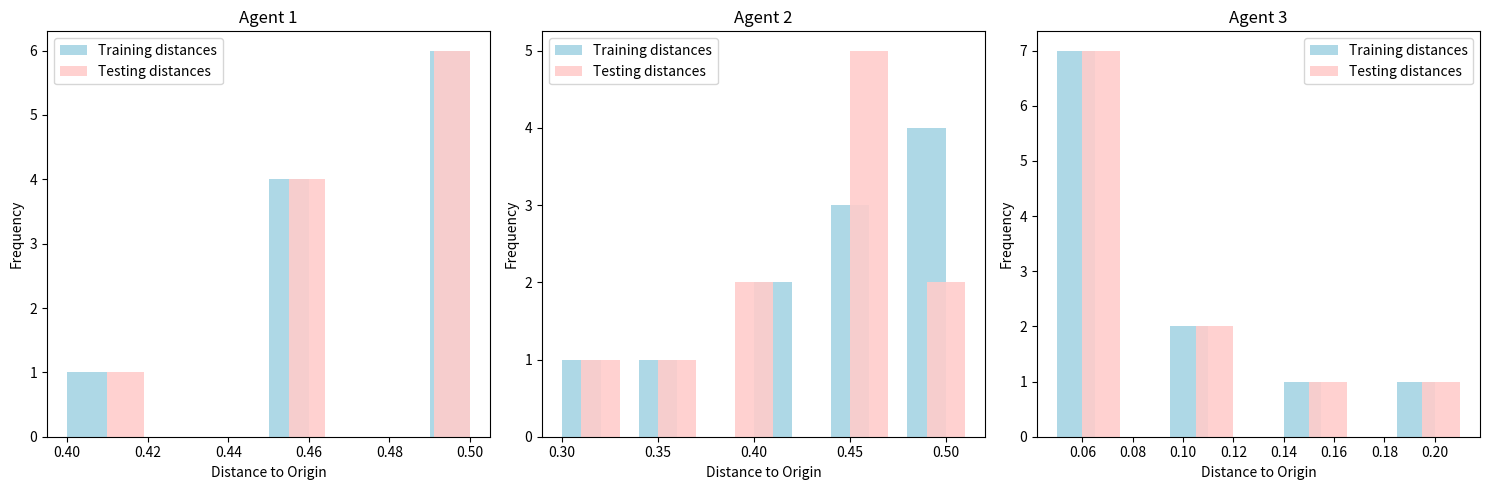

Generate this figure with matplotlib:
import matplotlib.pyplot as plt

# Your list of distances before and after
distances_before = [[0.45, 0.3, 0.05], [0.5, 0.35, 0.05], [0.5, 0.4, 0.05], [0.5, 0.45, 0.05], [0.45, 0.5, 0.05], [0.4, 0.45, 0.1], [0.5, 0.4, 0.05], [0.45, 0.45, 0.05], [0.5, 0.5, 0.1], [0.5, 0.5, 0.15], [0.45, 0.5, 0.2]]
distances_after = [[0.46, 0.31, 0.06], [0.5, 0.36, 0.06], [0.5, 0.41, 0.06], [0.5, 0.46, 0.06], [0.46, 0.51, 0.06], [0.41, 0.46, 0.11], [0.5, 0.41, 0.06], [0.46, 0.45, 0.06], [0.5, 0.45, 0.11], [0.5, 0.45, 0.16], [0.46, 0.5, 0.21]]

# Initialize empty lists for each agent
agent1_before, agent2_before, agent3_before = [], [], []
agent1_after, agent2_after, agent3_after = [], [], []

# Populate the lists
for d_before, d_after in zip(distances_before, distances_after):
    agent1_before.append(d_before[0])
    agent2_before.append(d_before[1])
    agent3_before.append(d_before[2])

    agent1_after.append(d_after[0])
    agent2_after.append(d_after[1])
    agent3_after.append(d_after[2])

# Create histograms
plt.figure(figsize=(15, 5))

def plot_histogram(subplot_idx, before_data, after_data, agent_name):
    plt.subplot(1, 3, subplot_idx)
    plt.hist(before_data, bins=10, color='#add8e6', alpha=0.99, label='Training distances')  # Faded Blue
    plt.hist(after_data, bins=10, color='#ffcccb', alpha=0.9, label='Testing distances')  # Faded Red
    plt.xlabel('Distance to Origin')
    plt.ylabel('Frequency')
    plt.title(agent_name)
    plt.legend()

plot_histogram(1, agent1_before, agent1_after, 'Agent 1')
plot_histogram(2, agent2_before, agent2_after, 'Agent 2')
plot_histogram(3, agent3_before, agent3_after, 'Agent 3')

plt.tight_layout()

plt.savefig('agent_distances_histogram.png', dpi=300, bbox_inches='tight') # Save the figure
plt.show()
